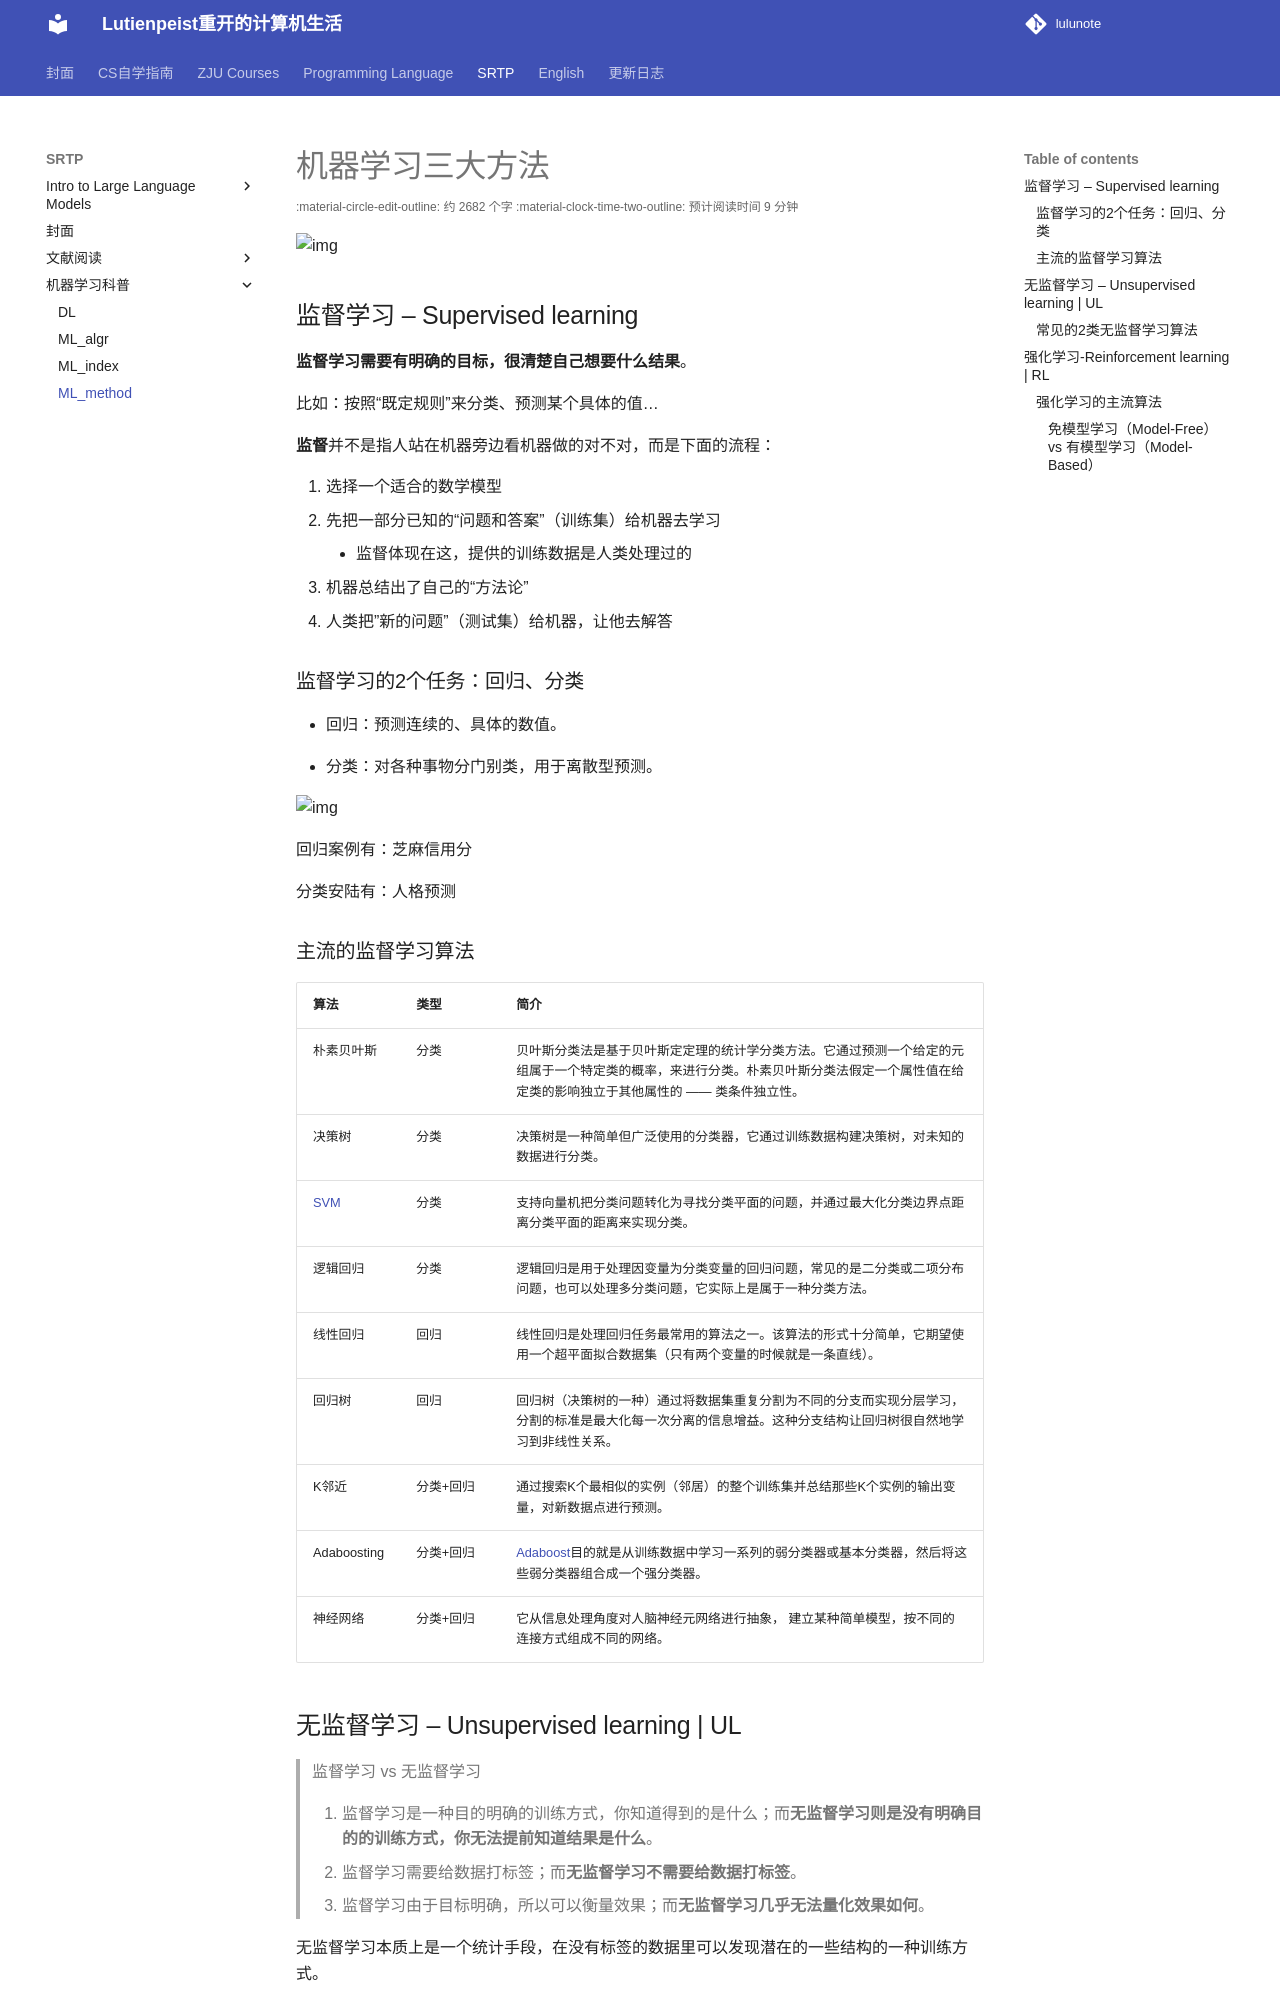

repository: RimLutienpeist/lutienpeist.github.io · page: SRTP/eai/ML_method/index.html · generator: mkdocs

# 机器学习三大方法

![img](https://raw.githubusercontent.com/RimLutienpeist/image-hosting/main/6fa48-2019-03-21-jiandu-weizhi-1.png)

## 监督学习 – Supervised learning

**监督学习需要有明确的目标，很清楚自己想要什么结果**。

比如：按照“既定规则”来分类、预测某个具体的值…

**监督**并不是指人站在机器旁边看机器做的对不对，而是下面的流程：

1. 选择一个适合的数学模型
2. 先把一部分已知的“问题和答案”（训练集）给机器去学习
   - 监督体现在这，提供的训练数据是人类处理过的
3. 机器总结出了自己的“方法论”
4. 人类把”新的问题”（测试集）给机器，让他去解答

### 监督学习的2个任务：回归、分类

- 回归：预测连续的、具体的数值。

- 分类：对各种事物分门别类，用于离散型预测。

![img](https://raw.githubusercontent.com/RimLutienpeist/image-hosting/main/63afd-2019-03-21-huigui-fenlei-1.png)

回归案例有：芝麻信用分

分类安陆有：人格预测

### 主流的监督学习算法

| 算法                                          | 类型      | 简介                                                         |
| :-------------------------------------------- | :-------- | :----------------------------------------------------------- |
| 朴素贝叶斯                                    | 分类      | 贝叶斯分类法是基于贝叶斯定定理的统计学分类方法。它通过预测一个给定的元组属于一个特定类的概率，来进行分类。朴素贝叶斯分类法假定一个属性值在给定类的影响独立于其他属性的 —— 类条件独立性。 |
| 决策树                                        | 分类      | 决策树是一种简单但广泛使用的分类器，它通过训练数据构建决策树，对未知的数据进行分类。 |
| [SVM](https://easyai.tech/ai-definition/svm/) | 分类      | 支持向量机把分类问题转化为寻找分类平面的问题，并通过最大化分类边界点距离分类平面的距离来实现分类。 |
| 逻辑回归                                      | 分类      | 逻辑回归是用于处理因变量为分类变量的回归问题，常见的是二分类或二项分布问题，也可以处理多分类问题，它实际上是属于一种分类方法。 |
| 线性回归                                      | 回归      | 线性回归是处理回归任务最常用的算法之一。该算法的形式十分简单，它期望使用一个超平面拟合数据集（只有两个变量的时候就是一条直线）。 |
| 回归树                                        | 回归      | 回归树（决策树的一种）通过将数据集重复分割为不同的分支而实现分层学习，分割的标准是最大化每一次分离的信息增益。这种分支结构让回归树很自然地学习到非线性关系。 |
| K邻近                                         | 分类+回归 | 通过搜索K个最相似的实例（邻居）的整个训练集并总结那些K个实例的输出变量，对新数据点进行预测。 |
| Adaboosting                                   | 分类+回归 | [Adaboost](https://easyai.tech/ai-definition/adaboost/)目的就是从训练数据中学习一系列的弱分类器或基本分类器，然后将这些弱分类器组合成一个强分类器。 |
| 神经网络                                      | 分类+回归 | 它从信息处理角度对人脑神经元网络进行抽象， 建立某种简单模型，按不同的连接方式组成不同的网络。 |
